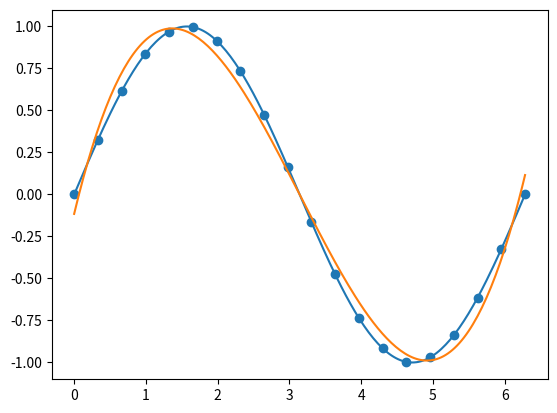

This chart was generated by the following Python code:
import numpy as np
import matplotlib.pyplot as plt

x = np.linspace(0, 2*np.pi, 20)
y = np.sin(x)
X = np.vstack([x**i for i in range(5)]).T
a = np.linalg.solve(X.T@X, X.T@y)
xx = np.linspace(0, 2*np.pi, 200)
Xx = np.vstack([xx**i for i in range(5)]).T
yy = Xx@a

plt.plot(xx, np.sin(xx))
plt.plot(xx, yy)
plt.scatter(x, y)
plt.show()
